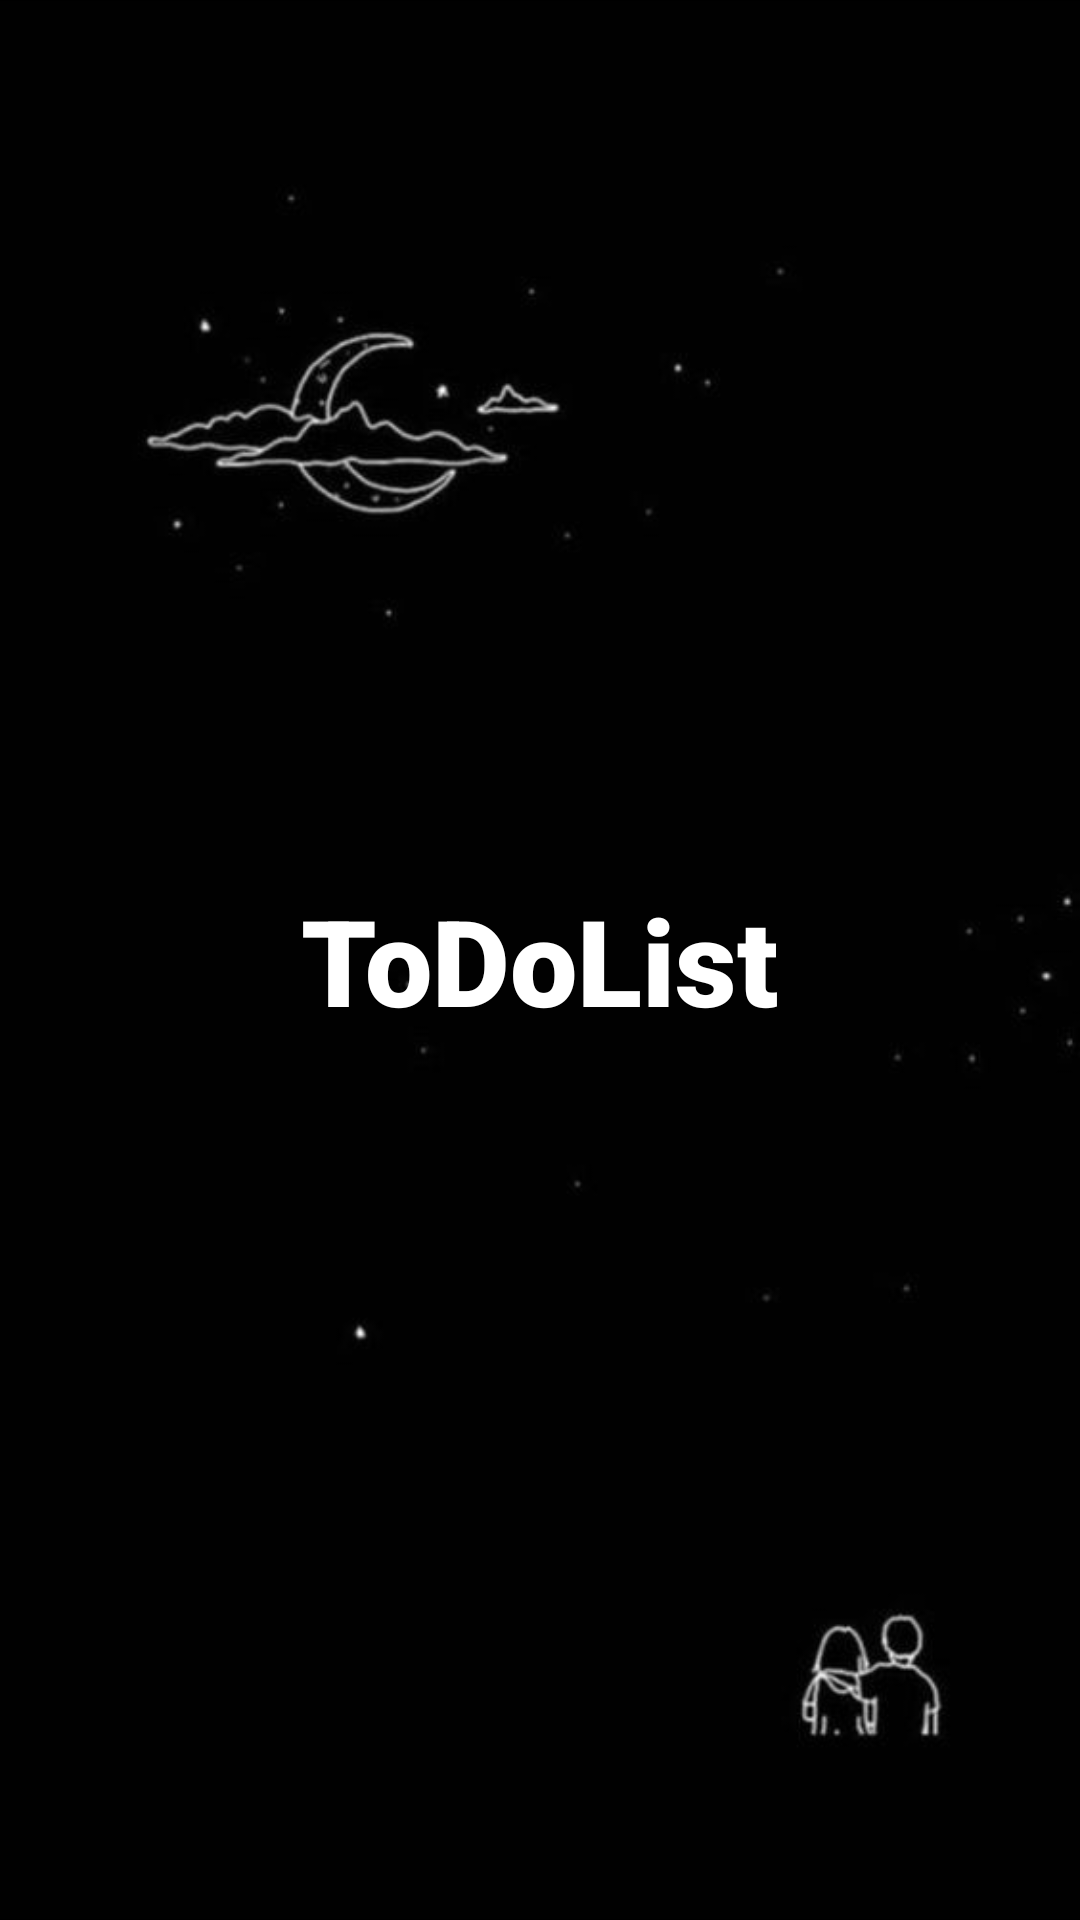

Write the Android layout XML for this screen, with the resource values it uses.
<!-- AndroidManifest.xml: application theme Theme.ProjekLabMobile -->
<!-- res/layout/activity_splash.xml -->
<?xml version="1.0" encoding="utf-8"?>
<RelativeLayout xmlns:android="http://schemas.android.com/apk/res/android"
    xmlns:app="http://schemas.android.com/apk/res-auto"
    android:layout_width="match_parent"
    android:layout_height="match_parent"
    android:background="#000000">


    <ImageView
        android:id="@+id/imageView"
        android:layout_width="wrap_content"
        android:layout_height="wrap_content"
        app:srcCompat="@drawable/background1" />

    <TextView
        android:id="@+id/splash_title"
        android:layout_width="wrap_content"
        android:layout_height="wrap_content"
        android:text="ToDoList"
        android:textSize="40sp"
        android:textColor="#FFFFFF"
        android:layout_centerInParent="true"
        android:fontFamily="sans-serif-black" />

</RelativeLayout>
<!-- resources referenced by this layout -->
<resources>
  <!-- drawable background1: jpg bitmap (drawable, 9643 bytes) -->
  <style name="Theme.ProjekLabMobile" parent="Base.Theme.ProjekLabMobile" />
  <style name="Base.Theme.ProjekLabMobile" parent="Theme.Material3.DayNight.NoActionBar">
          
          
      </style>
</resources>
